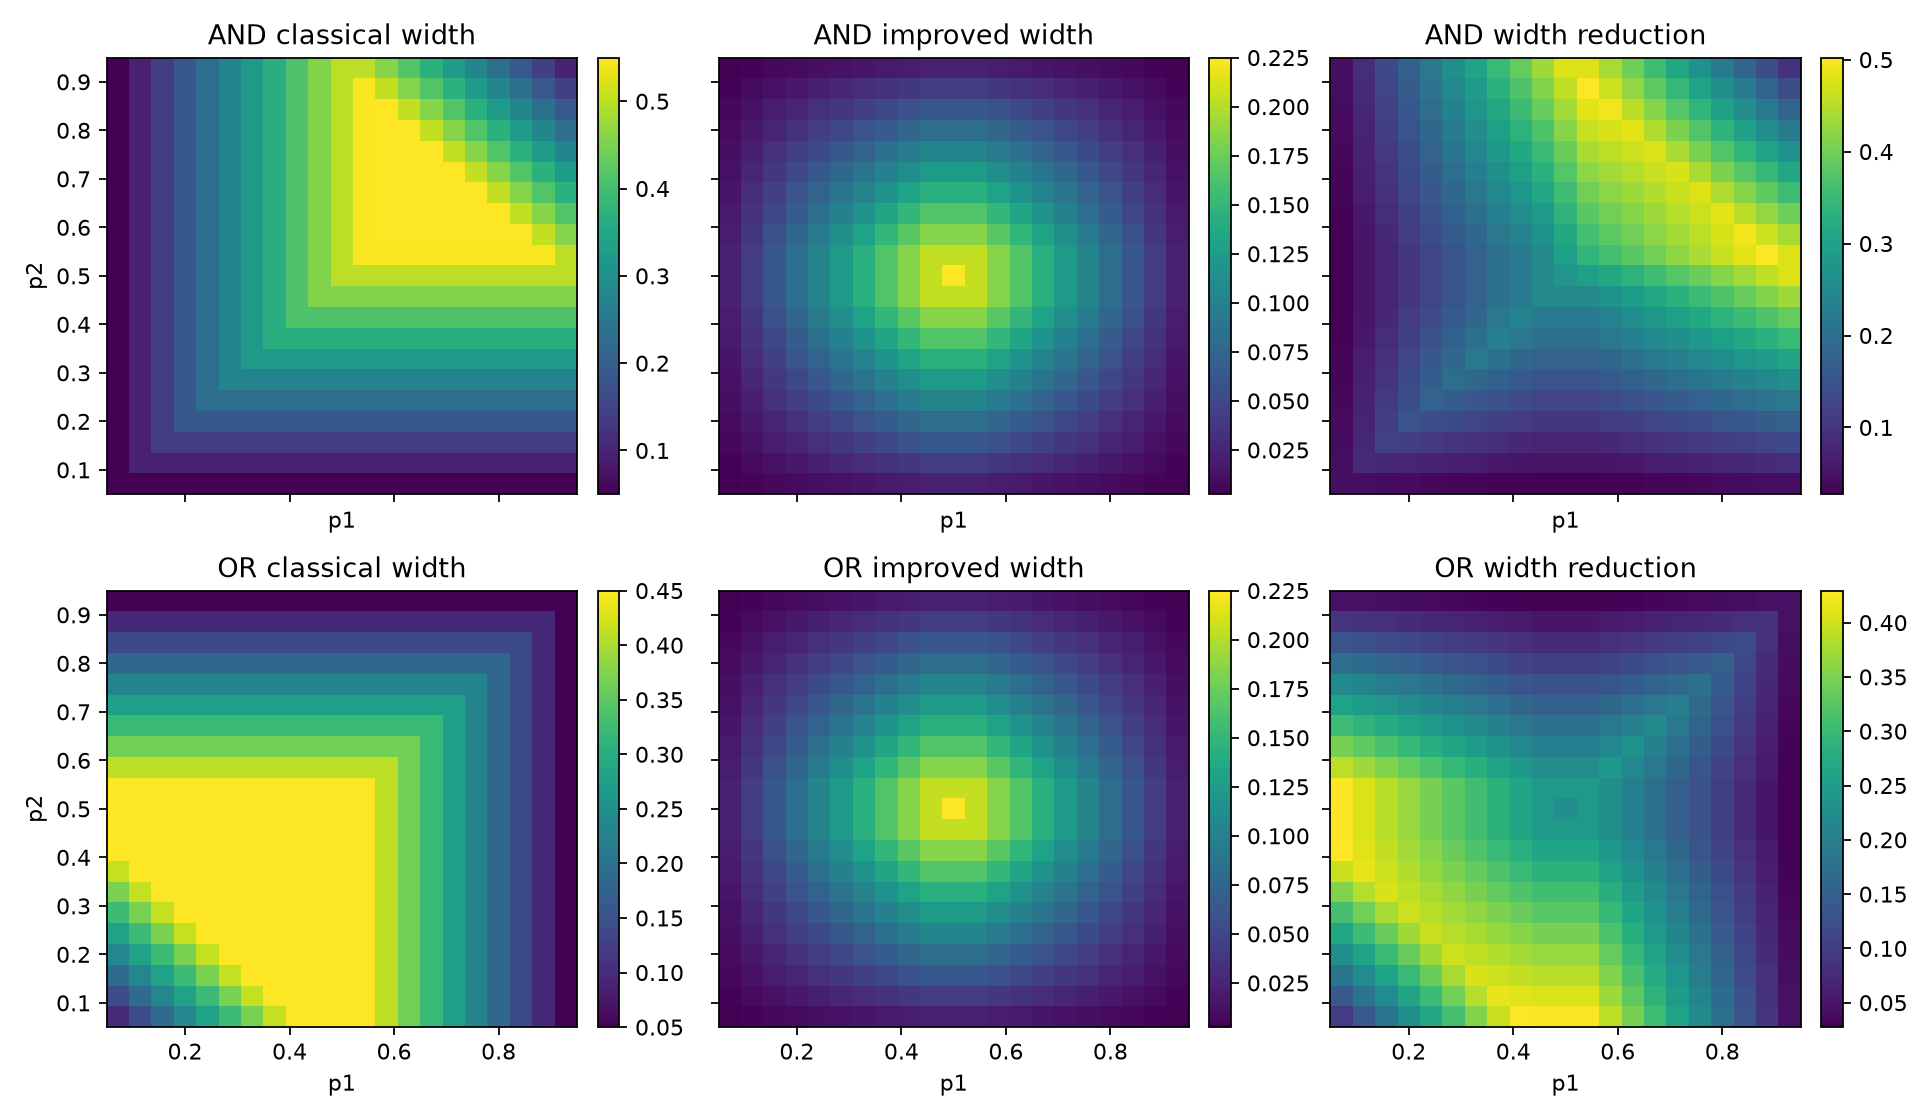

The file beside this chart, header and first rows:
p1, p2, p3, event, classical_width, improved_width, width_reduction
0.05, 0.05, 0.55, and, 0.05, 0.0025, 0.0475
0.05, 0.05, 0.55, or, 0.1, 0.0025, 0.0975
0.05, 0.095, 0.55, and, 0.05, 0.00475, 0.04525
0.05, 0.095, 0.55, or, 0.145, 0.00475, 0.1402
0.05, 0.14, 0.55, and, 0.05, 0.007, 0.043
0.05, 0.14, 0.55, or, 0.19, 0.007, 0.183
0.05, 0.185, 0.55, and, 0.05, 0.00925, 0.04075
0.05, 0.185, 0.55, or, 0.235, 0.00925, 0.2257
0.05, 0.23, 0.55, and, 0.05, 0.0115, 0.0385
0.05, 0.23, 0.55, or, 0.28, 0.0115, 0.2685
0.05, 0.275, 0.55, and, 0.05, 0.01375, 0.03625
0.05, 0.275, 0.55, or, 0.325, 0.01375, 0.3112
0.05, 0.32, 0.55, and, 0.05, 0.016, 0.034
0.05, 0.32, 0.55, or, 0.37, 0.016, 0.354
0.05, 0.365, 0.55, and, 0.05, 0.01825, 0.03175
0.05, 0.365, 0.55, or, 0.415, 0.01825, 0.3968
0.05, 0.41, 0.55, and, 0.05, 0.0205, 0.0295
0.05, 0.41, 0.55, or, 0.45, 0.0205, 0.4295
0.05, 0.455, 0.55, and, 0.05, 0.0225, 0.0275
0.05, 0.455, 0.55, or, 0.45, 0.0225, 0.4275
0.05, 0.5, 0.55, and, 0.05, 0.0225, 0.0275
0.05, 0.5, 0.55, or, 0.45, 0.0225, 0.4275
0.05, 0.545, 0.55, and, 0.05, 0.0225, 0.0275
0.05, 0.545, 0.55, or, 0.45, 0.0225, 0.4275
0.05, 0.59, 0.55, and, 0.05, 0.0205, 0.0295
0.05, 0.59, 0.55, or, 0.41, 0.0205, 0.3895
0.05, 0.635, 0.55, and, 0.05, 0.01825, 0.03175
0.05, 0.635, 0.55, or, 0.365, 0.01825, 0.3468
0.05, 0.68, 0.55, and, 0.05, 0.016, 0.034
0.05, 0.68, 0.55, or, 0.32, 0.016, 0.304
0.05, 0.725, 0.55, and, 0.05, 0.01375, 0.03625
0.05, 0.725, 0.55, or, 0.275, 0.01375, 0.2612
0.05, 0.77, 0.55, and, 0.05, 0.0115, 0.0385
0.05, 0.77, 0.55, or, 0.23, 0.0115, 0.2185
0.05, 0.815, 0.55, and, 0.05, 0.00925, 0.04075
0.05, 0.815, 0.55, or, 0.185, 0.00925, 0.1757
0.05, 0.86, 0.55, and, 0.05, 0.007, 0.043
0.05, 0.86, 0.55, or, 0.14, 0.007, 0.133
0.05, 0.905, 0.55, and, 0.05, 0.00475, 0.04525
0.05, 0.905, 0.55, or, 0.095, 0.00475, 0.09025
0.05, 0.95, 0.55, and, 0.05, 0.0025, 0.0475
0.05, 0.95, 0.55, or, 0.05, 0.0025, 0.0475
0.095, 0.05, 0.55, and, 0.05, 0.00475, 0.04525
0.095, 0.05, 0.55, or, 0.145, 0.00475, 0.1403
0.095, 0.095, 0.55, and, 0.095, 0.009025, 0.08597
0.095, 0.095, 0.55, or, 0.19, 0.009025, 0.181
0.095, 0.14, 0.55, and, 0.095, 0.0133, 0.0817
0.095, 0.14, 0.55, or, 0.235, 0.0133, 0.2217
0.095, 0.185, 0.55, and, 0.095, 0.01758, 0.07742
0.095, 0.185, 0.55, or, 0.28, 0.01757, 0.2624
0.095, 0.23, 0.55, and, 0.095, 0.02185, 0.07315
0.095, 0.23, 0.55, or, 0.325, 0.02185, 0.3032
0.095, 0.275, 0.55, and, 0.095, 0.02612, 0.06888
0.095, 0.275, 0.55, or, 0.37, 0.02613, 0.3439
0.095, 0.32, 0.55, and, 0.095, 0.0304, 0.0646
0.095, 0.32, 0.55, or, 0.415, 0.0304, 0.3846
0.095, 0.365, 0.55, and, 0.095, 0.03467, 0.06033
0.095, 0.365, 0.55, or, 0.45, 0.03467, 0.4153
0.095, 0.41, 0.55, and, 0.095, 0.03895, 0.05605
0.095, 0.41, 0.55, or, 0.45, 0.03895, 0.411
... 822 more rows
